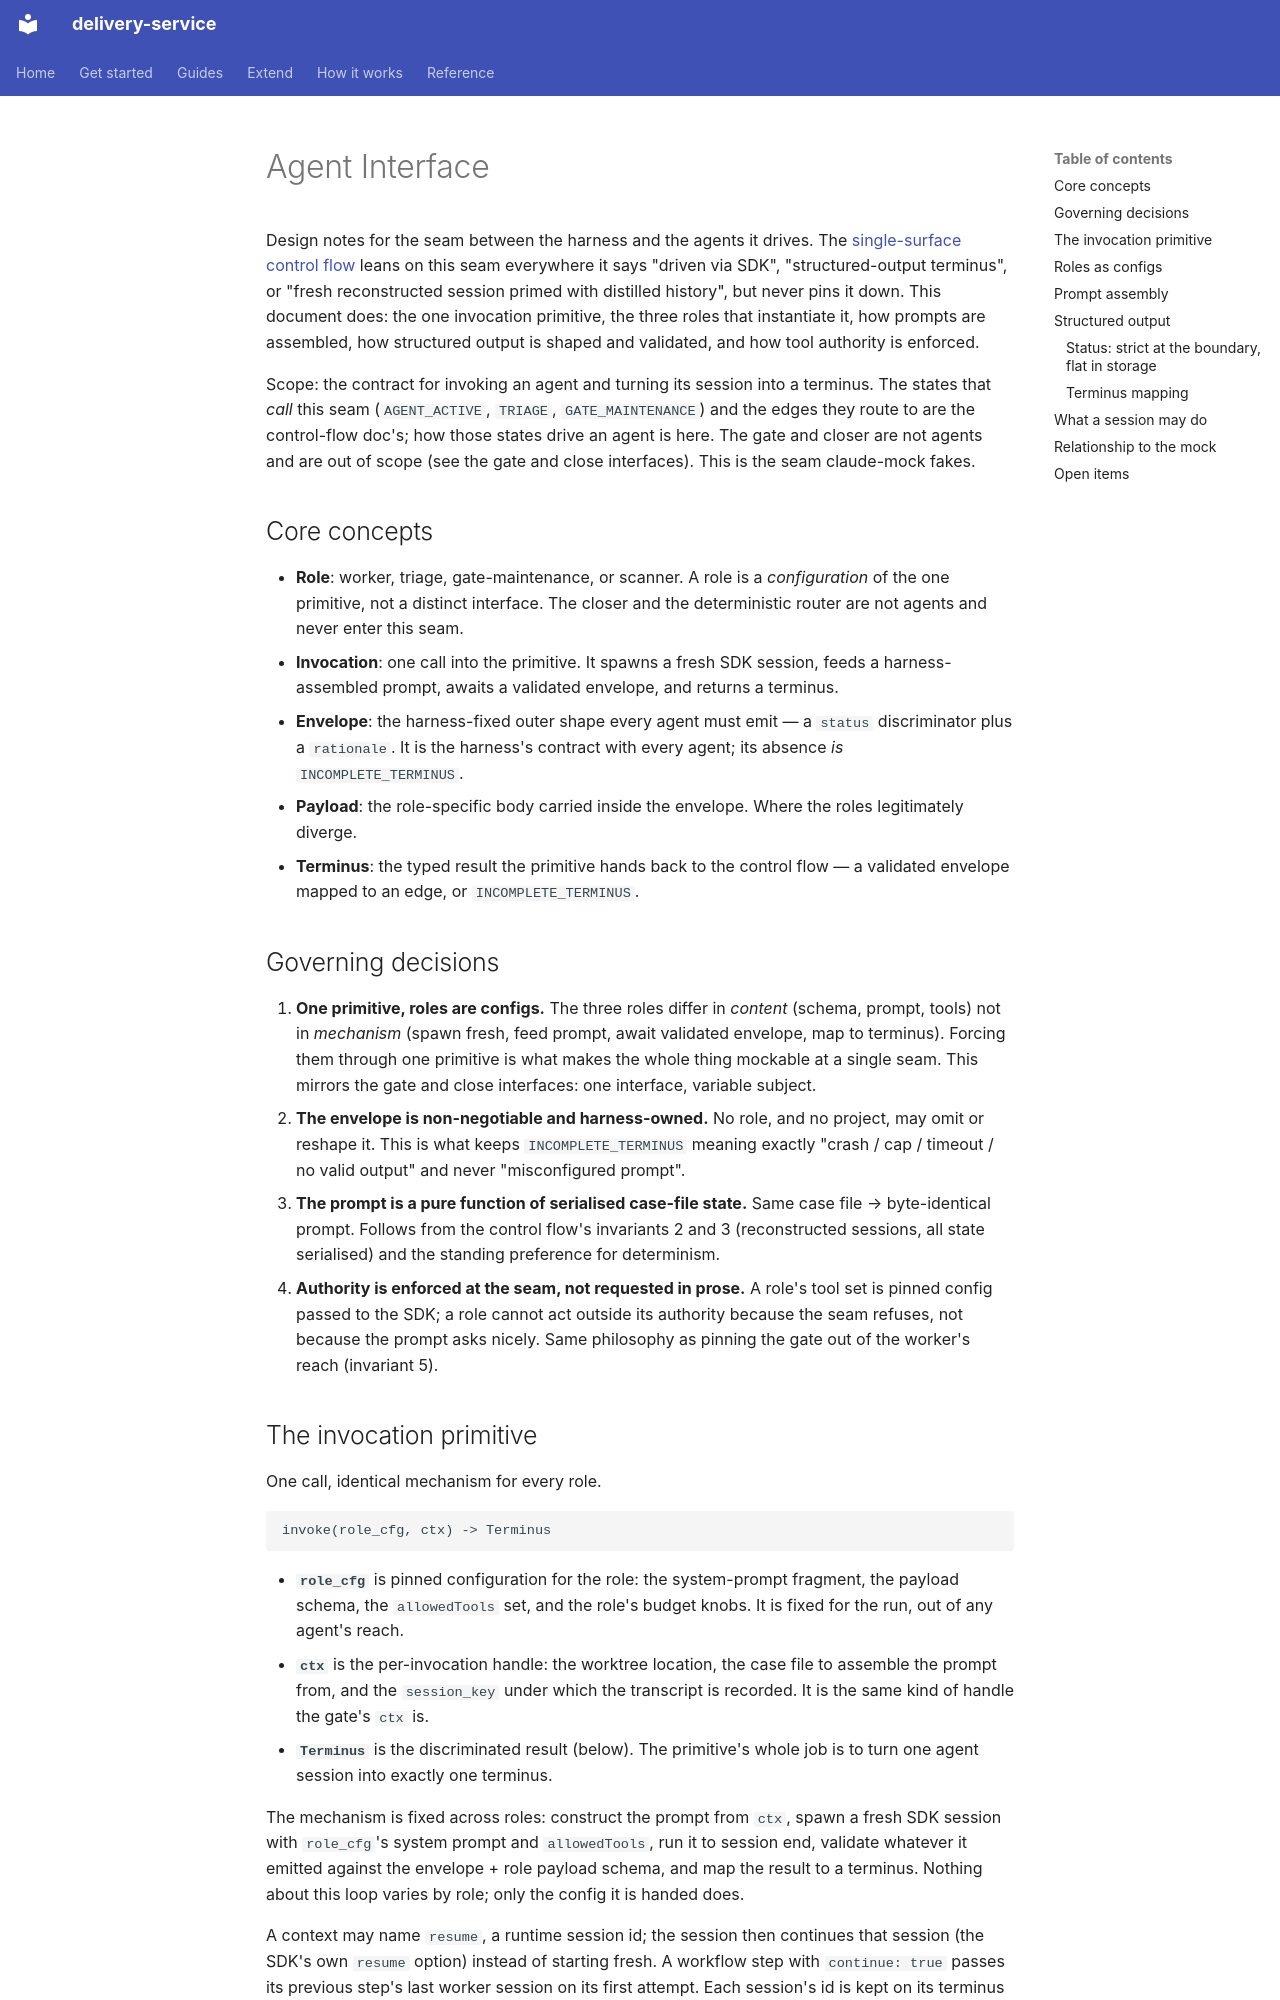

repository: jorjives/delivery-service · page: agent-interface/index.html · generator: mkdocs

# Agent Interface

Design notes for the seam between the harness and the agents it drives. The
[single-surface control flow](single-surface-control-flow.md) leans on this seam
everywhere it says "driven via SDK", "structured-output terminus", or "fresh
reconstructed session primed with distilled history", but never pins it down. This
document does: the one invocation primitive, the three roles that instantiate it,
how prompts are assembled, how structured output is shaped and validated, and how
tool authority is enforced.

Scope: the contract for invoking an agent and turning its session into a terminus.
The states that *call* this seam (`AGENT_ACTIVE`, `TRIAGE`, `GATE_MAINTENANCE`) and
the edges they route to are the control-flow doc's; how those states drive an agent
is here. The gate and closer are not agents and are out of scope (see the gate and
close interfaces). This is the seam claude-mock fakes.

## Core concepts

- **Role**: worker, triage, gate-maintenance, or scanner. A role is a *configuration* of the
  one primitive, not a distinct interface. The closer and the deterministic router
  are not agents and never enter this seam.
- **Invocation**: one call into the primitive. It spawns a fresh SDK session, feeds
  a harness-assembled prompt, awaits a validated envelope, and returns a terminus.
- **Envelope**: the harness-fixed outer shape every agent must emit — a `status`
  discriminator plus a `rationale`. It is the harness's contract with every agent;
  its absence *is* `INCOMPLETE_TERMINUS`.
- **Payload**: the role-specific body carried inside the envelope. Where the roles
  legitimately diverge.
- **Terminus**: the typed result the primitive hands back to the control flow — a
  validated envelope mapped to an edge, or `INCOMPLETE_TERMINUS`.

## Governing decisions

1. **One primitive, roles are configs.** The three roles differ in *content*
   (schema, prompt, tools) not in *mechanism* (spawn fresh, feed prompt, await
   validated envelope, map to terminus). Forcing them through one primitive is what
   makes the whole thing mockable at a single seam. This mirrors the gate and close
   interfaces: one interface, variable subject.
2. **The envelope is non-negotiable and harness-owned.** No role, and no project,
   may omit or reshape it. This is what keeps `INCOMPLETE_TERMINUS` meaning exactly
   "crash / cap / timeout / no valid output" and never "misconfigured prompt".
3. **The prompt is a pure function of serialised case-file state.** Same case file →
   byte-identical prompt. Follows from the control flow's invariants 2 and 3
   (reconstructed sessions, all state serialised) and the standing preference for
   determinism.
4. **Authority is enforced at the seam, not requested in prose.** A role's tool set
   is pinned config passed to the SDK; a role cannot act outside its authority
   because the seam refuses, not because the prompt asks nicely. Same philosophy as
   pinning the gate out of the worker's reach (invariant 5).

## The invocation primitive

One call, identical mechanism for every role.

```
invoke(role_cfg, ctx) -> Terminus
```

- **`role_cfg`** is pinned configuration for the role: the system-prompt fragment,
  the payload schema, the `allowedTools` set, and the role's budget knobs. It is
  fixed for the run, out of any agent's reach.
- **`ctx`** is the per-invocation handle: the worktree location, the case file to
  assemble the prompt from, and the `session_key` under which the transcript is
  recorded. It is the same kind of handle the gate's `ctx` is.
- **`Terminus`** is the discriminated result (below). The primitive's whole job is
  to turn one agent session into exactly one terminus.

The mechanism is fixed across roles: construct the prompt from `ctx`, spawn a fresh
SDK session with `role_cfg`'s system prompt and `allowedTools`, run it to session
end, validate whatever it emitted against the envelope + role payload schema, and
map the result to a terminus. Nothing about this loop varies by role; only the
config it is handed does.

A context may name `resume`, a runtime session id; the session then continues that
session (the SDK's own `resume` option) instead of starting fresh. A workflow step
with `continue: true` passes its previous step's last worker session on its first
attempt. Each session's id is kept on its terminus entry as `sessionId`. If the
session to continue can no longer be resumed (the runtime ends without a result),
`runSession` runs the same prompt once as a fresh session in the same working copy
and marks the terminus `resumeFellBack`; that is recorded, spends no budget and is
not an escalation.
